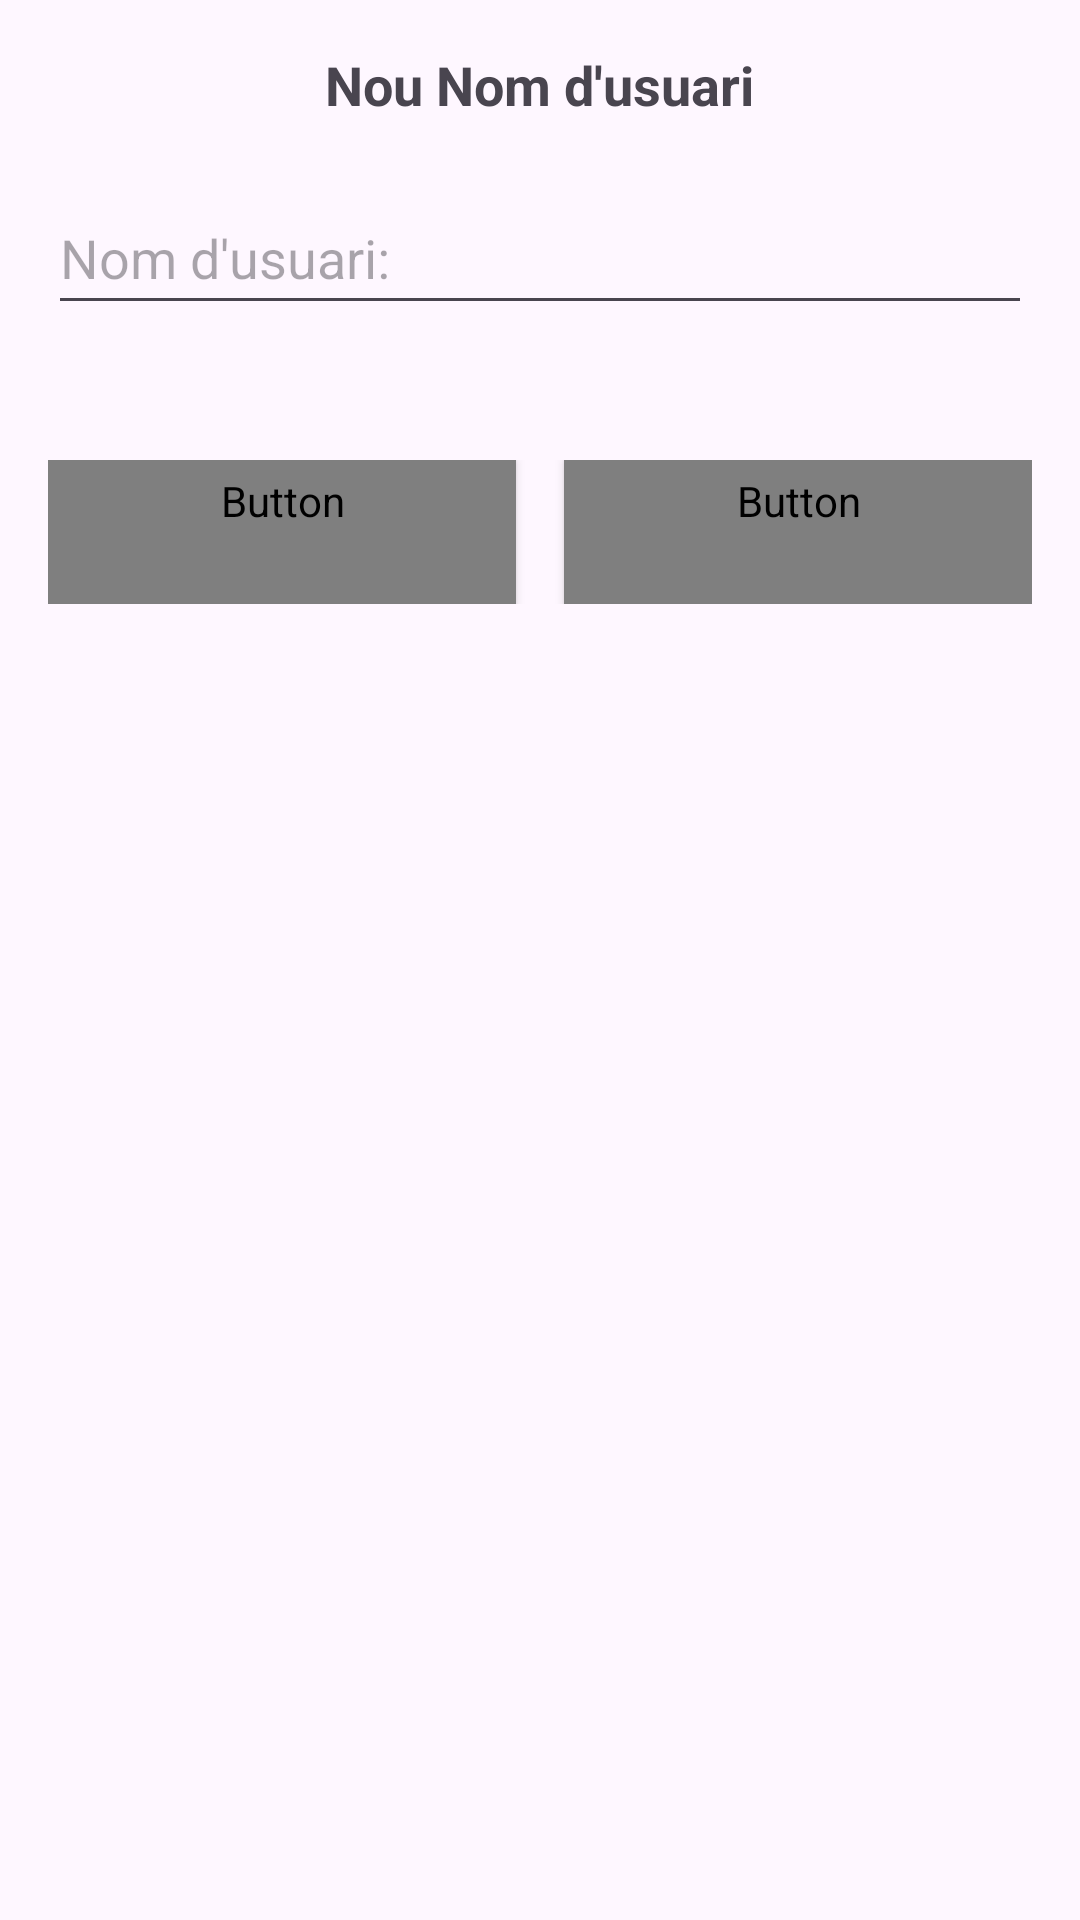

This screen was rendered from an Android layout file. Write that file and the resources it references.
<!-- AndroidManifest.xml: application theme Theme.Turnonauta -->
<!-- res/layout/edit_name_fragment.xml -->
<?xml version="1.0" encoding="utf-8"?>
<LinearLayout xmlns:android="http://schemas.android.com/apk/res/android"
    android:layout_width="match_parent"
    android:layout_height="wrap_content"
    android:background="@drawable/editname_fragment"
    android:orientation="vertical"
    android:layout_margin="30dp"
    android:layout_marginBottom="50dp"
    android:elevation="8dp"
    android:fontFamily="@font/poppins_regular"
    android:padding="16dp">

    <TextView
        android:id="@+id/titleTextView"
        android:layout_width="wrap_content"
        android:layout_height="wrap_content"

        android:text="@string/nouNom"
        android:textSize="18sp"
        android:textStyle="bold"
        android:layout_gravity="center"
        android:layout_marginBottom="10dp"
        android:paddingBottom="10dp"/>

    <EditText
        android:id="@+id/editName"
        android:layout_width="match_parent"
        android:layout_height="wrap_content"
        android:hint="@string/nouNomdos"
        android:minHeight="48dp" />

    <TextView
        android:id="@+id/tConObl"
        android:layout_width="match_parent"
        android:layout_height="wrap_content"
        android:gravity="center"
        android:layout_marginHorizontal="40dp"
        android:text=""
        android:textColor="@color/color_text"
        android:background="@drawable/rounded_textview"
        android:textSize="14sp"
        android:layout_gravity="center"
        android:visibility="invisible" />

    
    <LinearLayout
        android:layout_width="match_parent"
        android:layout_height="wrap_content"
        android:orientation="horizontal"
        android:weightSum="2"
        android:layout_marginTop="10dp">

        <Button
            android:id="@+id/btnSave"
            style="@style/CustomButton"
            android:layout_width="0dp"
            android:layout_weight="1"
            android:layout_height="wrap_content"
            android:text="@string/guradar"
            android:layout_marginEnd="8dp"/>

        <Button
            android:id="@+id/btnCancel"
            style="@style/WhiteButton"
            android:layout_width="0dp"
            android:layout_weight="1"
            android:layout_height="wrap_content"
            android:text="@string/cancelar"
            android:layout_marginStart="8dp"/>
    </LinearLayout>
</LinearLayout>
<!-- resources referenced by this layout -->
<resources>
  <color name="color_text">#000814</color>
  <!-- drawable rounded_textview (drawable) -->
  <shape xmlns:android="http://schemas.android.com/apk/res/android">
      <solid android:color="@color/color_alerta"/>
      <corners android:radius="30dp"/>
      <padding android:left="12dp" android:right="12dp" android:top="8dp" android:bottom="8dp"/> 
  </shape>
  <string name="cancelar">Cancel·lar</string>
  <string name="guradar">Guardar</string>
  <string name="nouNom">Nou Nom d\'usuari</string>
  <string name="nouNomdos">Nom d\'usuari:</string>
  <style name="CustomButton" parent="Widget.MaterialComponents.Button">
          <item name="backgroundTint">@color/color_primary_variant</item>
          <item name="android:textColor">@color/color_text2</item>
          <item name="android:minHeight">48dp</item>
          <item name="android:fontFamily">@font/poppins_regular</item>
      </style>
  <style name="WhiteButton" parent="Widget.MaterialComponents.Button">
          <item name="android:background">@drawable/rounded_white_button</item>
          <item name="android:textColor">@color/color_text</item>
          <item name="android:fontFamily">@font/poppins_regular</item>
          <item name="backgroundTint">@null</item>
      </style>
  <style name="Theme.Turnonauta" parent="Base.Theme.Turnonauta" />
  <color name="color_alerta">#80FF3A3A</color>
  <color name="color_primary_variant">#003566</color>
  <color name="color_text2">#FFFFFF</color>
  <!-- drawable rounded_white_button (drawable) -->
  <?xml version="1.0" encoding="utf-8"?>
  <shape xmlns:android="http://schemas.android.com/apk/res/android"
      android:shape="rectangle">
  
      
      <solid android:color="@color/color_background"/>
  
      
      <stroke android:width="2dp" android:color="@color/color_text"/>
  
      
      <corners android:radius="24dp"/>
  
  </shape>
  <style name="Base.Theme.Turnonauta" parent="Theme.Material3.DayNight.NoActionBar">
          <item name="buttonStyle">@style/CustomButton</item>
      </style>
  <color name="color_background">#FFFFFF</color>
</resources>
